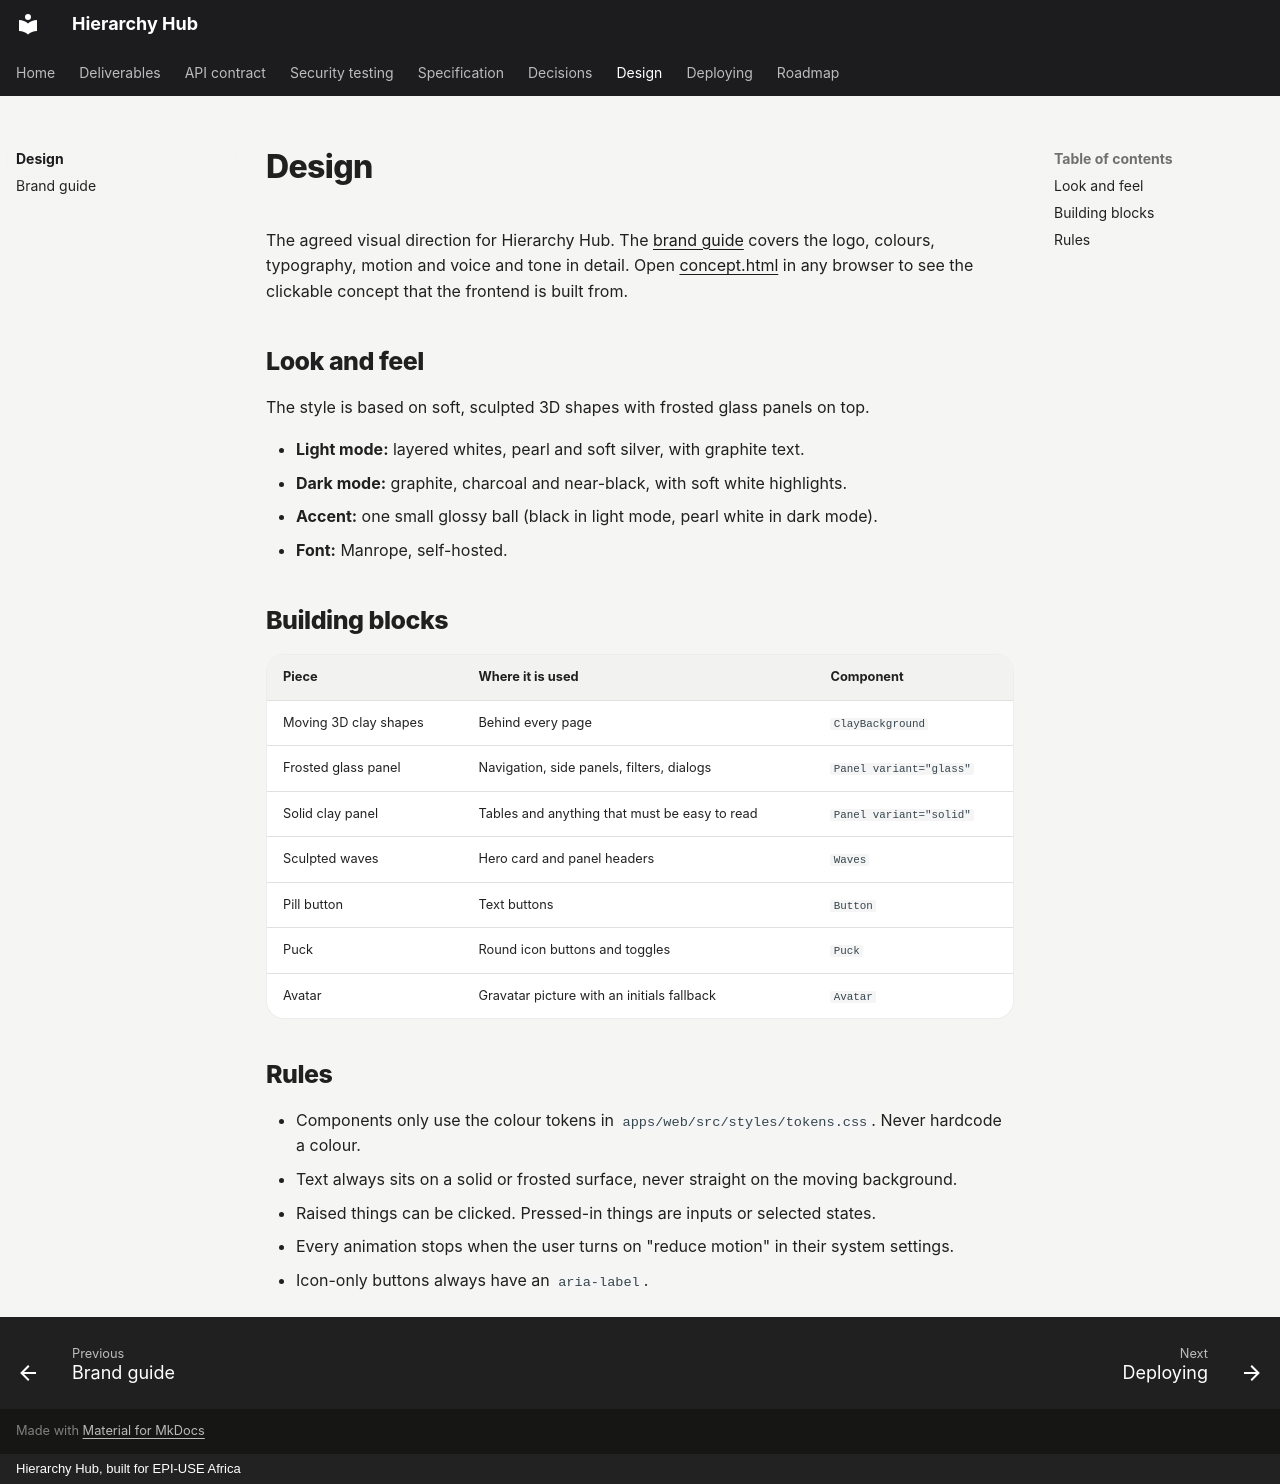

repository: Ayush-B99/hierarchyHub · page: design/index.html · generator: mkdocs · copyright: Hierarchy Hub, built for EPI-USE Africa

# Design

The agreed visual direction for Hierarchy Hub. The [brand guide](BRAND.md) covers the logo, colours, typography, motion and voice and tone in detail. Open [concept.html](concept.html) in any browser to see the clickable concept that the frontend is built from.

## Look and feel

The style is based on soft, sculpted 3D shapes with frosted glass panels on top.

- **Light mode:** layered whites, pearl and soft silver, with graphite text.
- **Dark mode:** graphite, charcoal and near-black, with soft white highlights.
- **Accent:** one small glossy ball (black in light mode, pearl white in dark mode).
- **Font:** Manrope, self-hosted.

## Building blocks

| Piece                 | Where it is used                              | Component               |
| --------------------- | --------------------------------------------- | ----------------------- |
| Moving 3D clay shapes | Behind every page                             | `ClayBackground`        |
| Frosted glass panel   | Navigation, side panels, filters, dialogs     | `Panel variant="glass"` |
| Solid clay panel      | Tables and anything that must be easy to read | `Panel variant="solid"` |
| Sculpted waves        | Hero card and panel headers                   | `Waves`                 |
| Pill button           | Text buttons                                  | `Button`                |
| Puck                  | Round icon buttons and toggles                | `Puck`                  |
| Avatar                | Gravatar picture with an initials fallback    | `Avatar`                |

## Rules

- Components only use the colour tokens in `apps/web/src/styles/tokens.css`. Never hardcode a colour.
- Text always sits on a solid or frosted surface, never straight on the moving background.
- Raised things can be clicked. Pressed-in things are inputs or selected states.
- Every animation stops when the user turns on "reduce motion" in their system settings.
- Icon-only buttons always have an `aria-label`.
